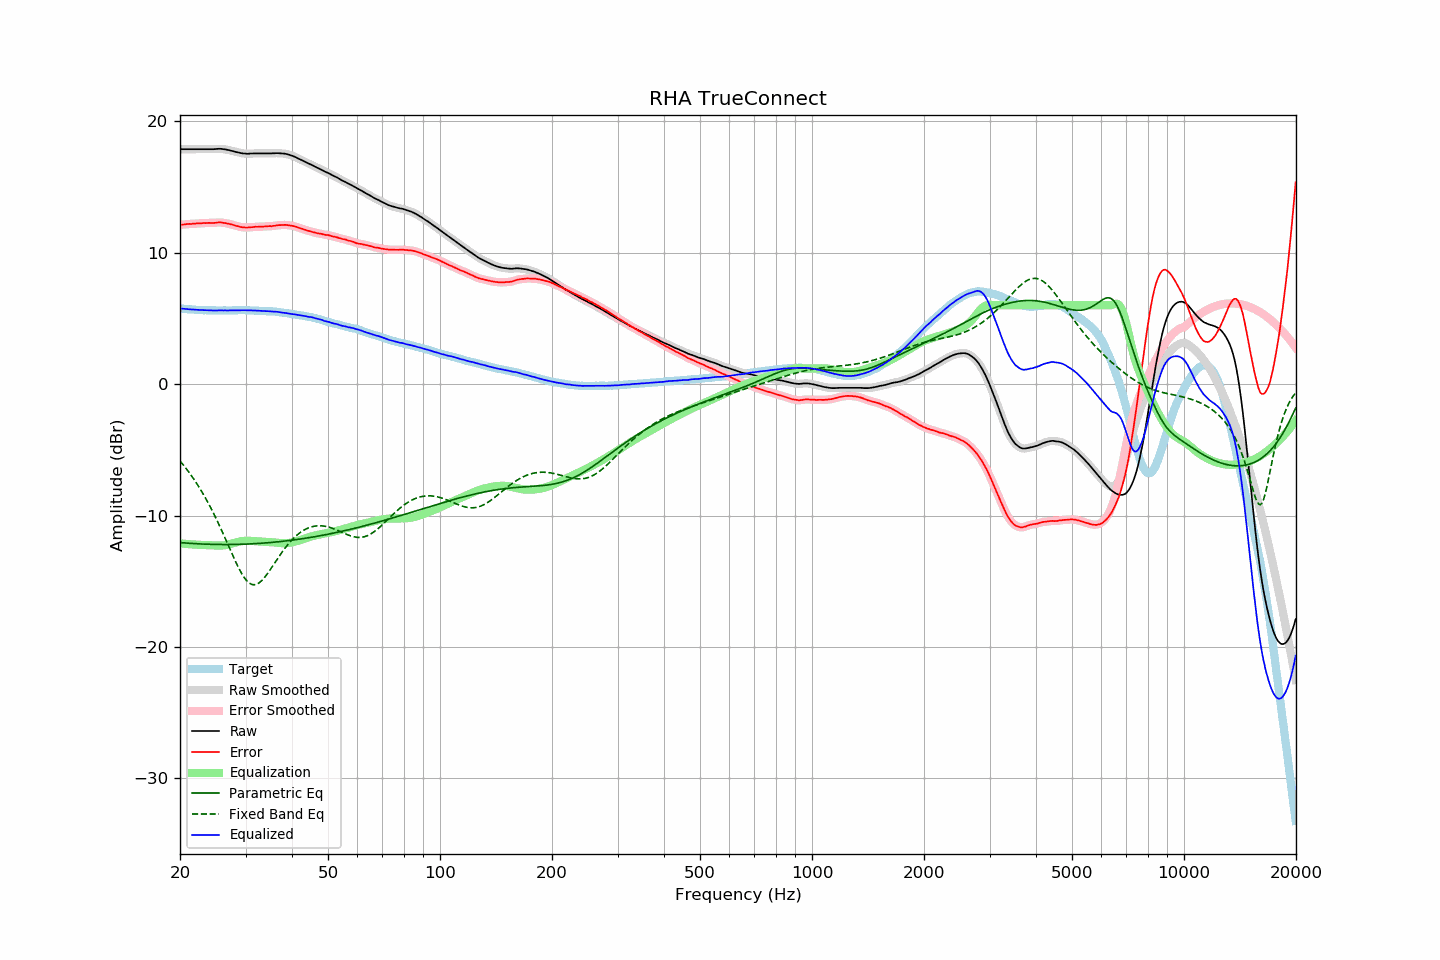

Data behind this chart, as committed beside it:
frequency, raw, error, smoothed, error_smoothed, equalization, parametric_eq, fixed_band_eq, equalized_raw, equalized_smoothed, target
20.00, 17.87, 12.12, 17.87, 12.12, -12.12, -12.06, -5.85, 5.75, 5.75, 5.75
20.20, 17.87, 12.13, 17.87, 12.13, -12.13, -12.07, -5.99, 5.74, 5.74, 5.74
20.40, 17.87, 12.14, 17.87, 12.14, -12.14, -12.08, -6.14, 5.73, 5.73, 5.73
20.61, 17.87, 12.15, 17.87, 12.15, -12.15, -12.09, -6.29, 5.72, 5.72, 5.72
20.81, 17.87, 12.17, 17.87, 12.17, -12.16, -12.10, -6.45, 5.71, 5.71, 5.70
21.02, 17.87, 12.18, 17.87, 12.18, -12.17, -12.11, -6.61, 5.70, 5.70, 5.69
21.23, 17.87, 12.19, 17.87, 12.19, -12.18, -12.12, -6.78, 5.69, 5.69, 5.68
21.44, 17.87, 12.18, 17.87, 12.19, -12.19, -12.12, -6.95, 5.68, 5.68, 5.69
21.66, 17.87, 12.20, 17.87, 12.20, -12.20, -12.13, -7.12, 5.67, 5.67, 5.67
21.87, 17.87, 12.20, 17.87, 12.21, -12.21, -12.14, -7.30, 5.66, 5.66, 5.67
22.09, 17.87, 12.22, 17.87, 12.22, -12.22, -12.15, -7.49, 5.66, 5.66, 5.65
22.31, 17.87, 12.22, 17.87, 12.22, -12.22, -12.15, -7.67, 5.65, 5.65, 5.65
22.54, 17.87, 12.23, 17.87, 12.23, -12.23, -12.16, -7.87, 5.64, 5.64, 5.64
22.76, 17.87, 12.23, 17.87, 12.24, -12.24, -12.17, -8.07, 5.63, 5.63, 5.64
22.99, 17.87, 12.24, 17.87, 12.24, -12.24, -12.17, -8.27, 5.63, 5.63, 5.63
23.22, 17.87, 12.26, 17.87, 12.25, -12.25, -12.18, -8.48, 5.62, 5.62, 5.62
23.45, 17.87, 12.25, 17.87, 12.25, -12.25, -12.18, -8.70, 5.62, 5.62, 5.63
23.69, 17.87, 12.26, 17.87, 12.26, -12.25, -12.19, -8.92, 5.62, 5.62, 5.62
23.92, 17.87, 12.27, 17.87, 12.26, -12.26, -12.19, -9.15, 5.62, 5.62, 5.61
24.16, 17.87, 12.26, 17.87, 12.26, -12.26, -12.19, -9.38, 5.61, 5.61, 5.62
24.40, 17.87, 12.26, 17.87, 12.26, -12.27, -12.20, -9.62, 5.60, 5.60, 5.61
24.65, 17.87, 12.26, 17.88, 12.26, -12.28, -12.20, -9.86, 5.60, 5.60, 5.61
24.89, 17.88, 12.27, 17.88, 12.27, -12.28, -12.20, -10.11, 5.60, 5.60, 5.61
25.14, 17.89, 12.29, 17.89, 12.29, -12.29, -12.20, -10.37, 5.61, 5.61, 5.60
25.39, 17.90, 12.30, 17.90, 12.30, -12.29, -12.21, -10.63, 5.61, 5.61, 5.60
25.65, 17.90, 12.30, 17.90, 12.30, -12.29, -12.21, -10.89, 5.62, 5.61, 5.60
25.91, 17.89, 12.29, 17.89, 12.29, -12.28, -12.21, -11.16, 5.61, 5.61, 5.60
26.16, 17.87, 12.26, 17.88, 12.27, -12.27, -12.21, -11.43, 5.60, 5.61, 5.61
26.43, 17.86, 12.26, 17.86, 12.25, -12.26, -12.21, -11.70, 5.61, 5.60, 5.61
26.69, 17.83, 12.23, 17.84, 12.23, -12.23, -12.21, -11.98, 5.60, 5.60, 5.61
26.96, 17.81, 12.21, 17.81, 12.21, -12.21, -12.21, -12.26, 5.61, 5.61, 5.61
27.23, 17.78, 12.18, 17.78, 12.18, -12.18, -12.21, -12.54, 5.61, 5.61, 5.60
27.50, 17.75, 12.15, 17.76, 12.15, -12.14, -12.21, -12.82, 5.61, 5.61, 5.60
27.77, 17.72, 12.11, 17.72, 12.11, -12.11, -12.20, -13.09, 5.61, 5.61, 5.61
28.05, 17.69, 12.08, 17.69, 12.08, -12.08, -12.20, -13.36, 5.62, 5.61, 5.61
28.33, 17.65, 12.03, 17.66, 12.04, -12.04, -12.20, -13.62, 5.61, 5.62, 5.62
28.62, 17.63, 12.01, 17.63, 12.01, -12.01, -12.20, -13.87, 5.63, 5.62, 5.62
28.90, 17.60, 11.98, 17.60, 11.98, -11.98, -12.19, -14.11, 5.62, 5.62, 5.63
29.19, 17.57, 11.95, 17.58, 11.95, -11.95, -12.19, -14.33, 5.62, 5.62, 5.63
29.48, 17.55, 11.93, 17.56, 11.93, -11.94, -12.19, -14.54, 5.62, 5.62, 5.62
29.78, 17.54, 11.92, 17.54, 11.92, -11.92, -12.18, -14.73, 5.62, 5.62, 5.62
30.08, 17.53, 11.91, 17.53, 11.91, -11.92, -12.18, -14.89, 5.61, 5.61, 5.62
30.38, 17.52, 11.91, 17.53, 11.92, -11.92, -12.17, -15.02, 5.60, 5.61, 5.61
30.68, 17.53, 11.93, 17.53, 11.92, -11.92, -12.17, -15.13, 5.61, 5.61, 5.61
30.99, 17.54, 11.94, 17.54, 11.93, -11.93, -12.16, -15.21, 5.61, 5.61, 5.61
31.30, 17.54, 11.94, 17.55, 11.94, -11.94, -12.15, -15.25, 5.60, 5.61, 5.60
31.61, 17.55, 11.95, 17.55, 11.95, -11.95, -12.15, -15.27, 5.60, 5.60, 5.60
31.93, 17.55, 11.97, 17.55, 11.96, -11.96, -12.14, -15.25, 5.60, 5.59, 5.58
32.24, 17.55, 11.97, 17.55, 11.97, -11.97, -12.13, -15.21, 5.59, 5.59, 5.59
32.57, 17.55, 11.98, 17.55, 11.98, -11.97, -12.12, -15.14, 5.58, 5.58, 5.58
32.89, 17.55, 11.98, 17.55, 11.98, -11.98, -12.12, -15.05, 5.57, 5.57, 5.57
33.22, 17.55, 11.98, 17.55, 11.98, -11.99, -12.11, -14.93, 5.57, 5.57, 5.57
33.55, 17.55, 11.98, 17.55, 11.99, -11.99, -12.10, -14.80, 5.56, 5.56, 5.57
33.89, 17.55, 12.00, 17.55, 12.00, -12.00, -12.09, -14.65, 5.56, 5.56, 5.56
34.23, 17.55, 12.01, 17.55, 12.01, -12.00, -12.08, -14.49, 5.55, 5.55, 5.54
34.57, 17.55, 12.01, 17.55, 12.01, -12.01, -12.07, -14.32, 5.54, 5.54, 5.54
34.92, 17.55, 12.03, 17.55, 12.02, -12.02, -12.06, -14.14, 5.53, 5.53, 5.53
35.27, 17.55, 12.01, 17.56, 12.02, -12.03, -12.05, -13.96, 5.52, 5.53, 5.54
35.62, 17.56, 12.04, 17.56, 12.03, -12.04, -12.04, -13.77, 5.52, 5.52, 5.52
35.97, 17.56, 12.04, 17.57, 12.05, -12.05, -12.02, -13.59, 5.51, 5.51, 5.52
... 635 more rows
